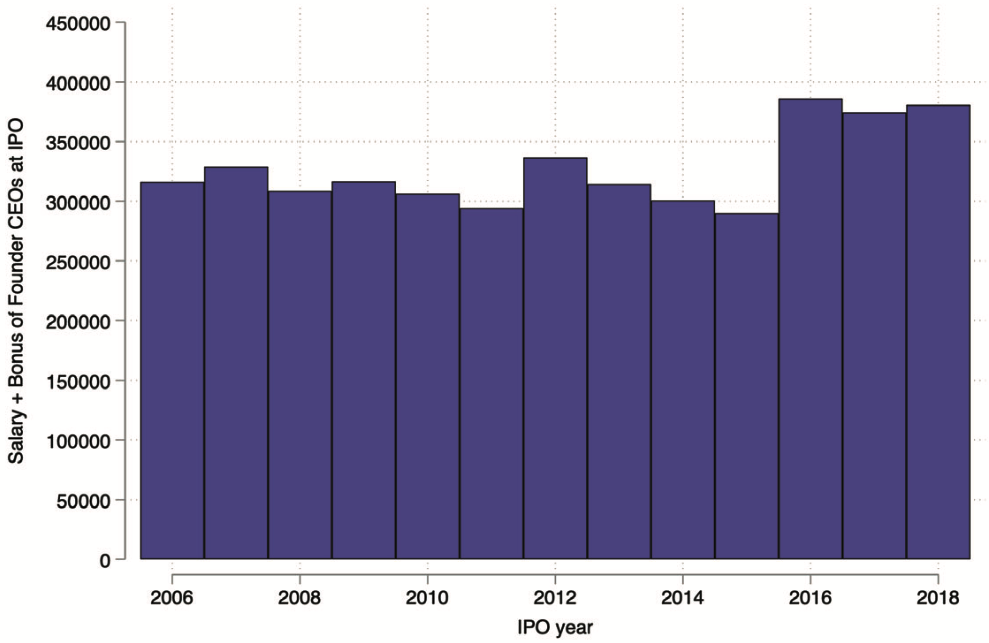

Source data for this figure (header and first rows):
Type1, Value
2006, 314498
2007, 327881
2008, 307807
2009, 315335
2010, 306134
2011, 292751
2012, 335409
2013, 313662
2014, 299442
2015, 288569
2016, 385595
2017, 373048
2018, 379740
